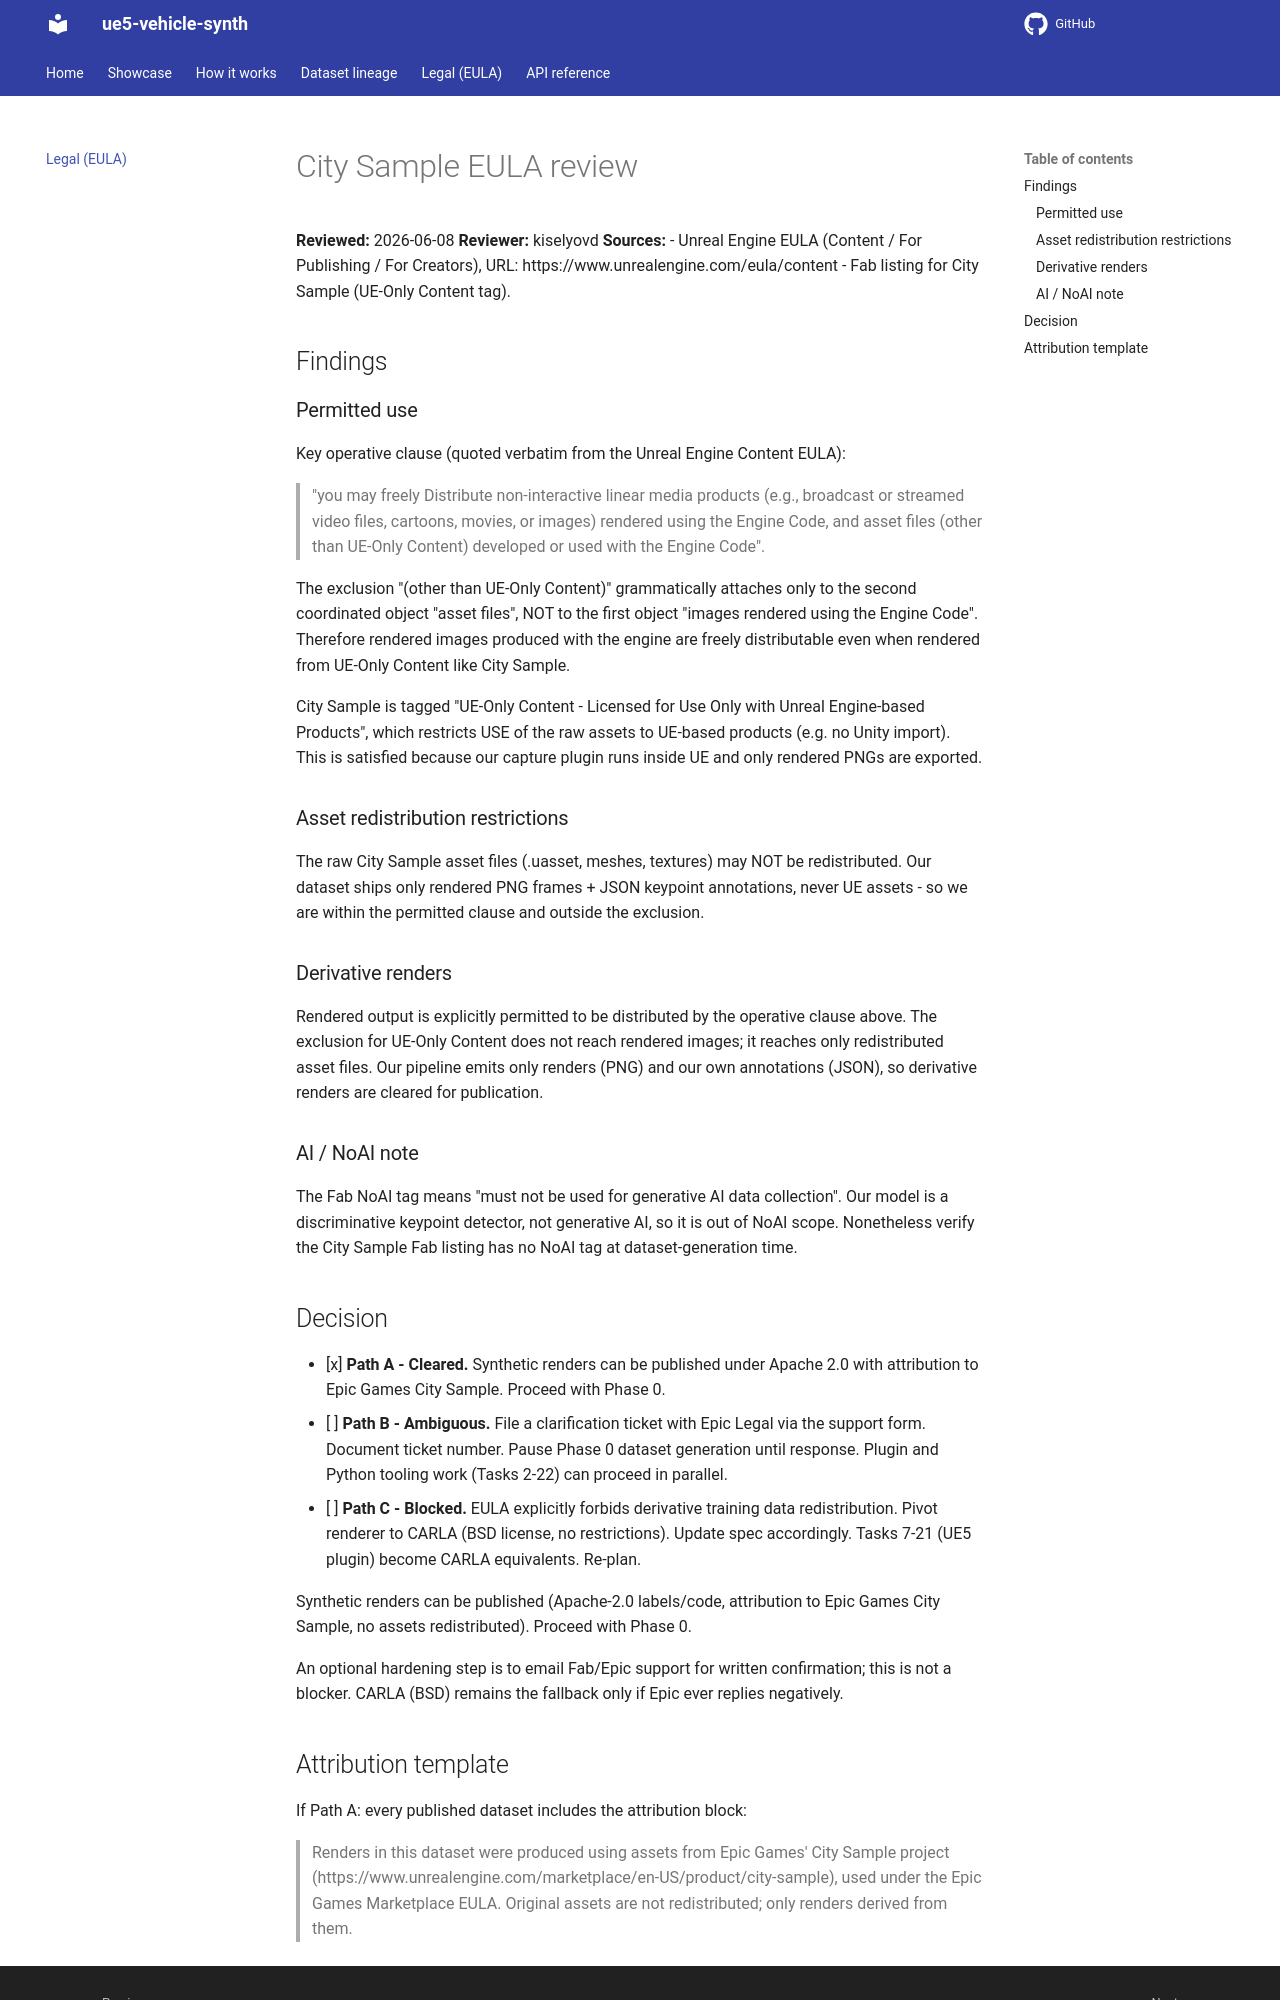

repository: kiselyovd/ue5-vehicle-synth · page: legal/CITY_SAMPLE_EULA_REVIEW/index.html · generator: mkdocs

# City Sample EULA review

**Reviewed:** 2026-06-08
**Reviewer:** kiselyovd
**Sources:**
- Unreal Engine EULA (Content / For Publishing / For Creators), URL: https://www.unrealengine.com/eula/content
- Fab listing for City Sample (UE-Only Content tag).

## Findings

### Permitted use

Key operative clause (quoted verbatim from the Unreal Engine Content EULA):

> "you may freely Distribute non-interactive linear media products (e.g., broadcast or streamed video files, cartoons, movies, or images) rendered using the Engine Code, and asset files (other than UE-Only Content) developed or used with the Engine Code".

The exclusion "(other than UE-Only Content)" grammatically attaches only to the second coordinated object "asset files", NOT to the first object "images rendered using the Engine Code". Therefore rendered images produced with the engine are freely distributable even when rendered from UE-Only Content like City Sample.

City Sample is tagged "UE-Only Content - Licensed for Use Only with Unreal Engine-based Products", which restricts USE of the raw assets to UE-based products (e.g. no Unity import). This is satisfied because our capture plugin runs inside UE and only rendered PNGs are exported.

### Asset redistribution restrictions

The raw City Sample asset files (.uasset, meshes, textures) may NOT be redistributed. Our dataset ships only rendered PNG frames + JSON keypoint annotations, never UE assets - so we are within the permitted clause and outside the exclusion.

### Derivative renders

Rendered output is explicitly permitted to be distributed by the operative clause above. The exclusion for UE-Only Content does not reach rendered images; it reaches only redistributed asset files. Our pipeline emits only renders (PNG) and our own annotations (JSON), so derivative renders are cleared for publication.

### AI / NoAI note

The Fab NoAI tag means "must not be used for generative AI data collection". Our model is a discriminative keypoint detector, not generative AI, so it is out of NoAI scope. Nonetheless verify the City Sample Fab listing has no NoAI tag at dataset-generation time.

## Decision

- [x] **Path A - Cleared.** Synthetic renders can be published under Apache 2.0 with attribution to Epic Games City Sample. Proceed with Phase 0.
- [ ] **Path B - Ambiguous.** File a clarification ticket with Epic Legal via the support form. Document ticket number. Pause Phase 0 dataset generation until response. Plugin and Python tooling work (Tasks 2-22) can proceed in parallel.
- [ ] **Path C - Blocked.** EULA explicitly forbids derivative training data redistribution. Pivot renderer to CARLA (BSD license, no restrictions). Update spec accordingly. Tasks 7-21 (UE5 plugin) become CARLA equivalents. Re-plan.

Synthetic renders can be published (Apache-2.0 labels/code, attribution to Epic Games City Sample, no assets redistributed). Proceed with Phase 0.

An optional hardening step is to email Fab/Epic support for written confirmation; this is not a blocker. CARLA (BSD) remains the fallback only if Epic ever replies negatively.
